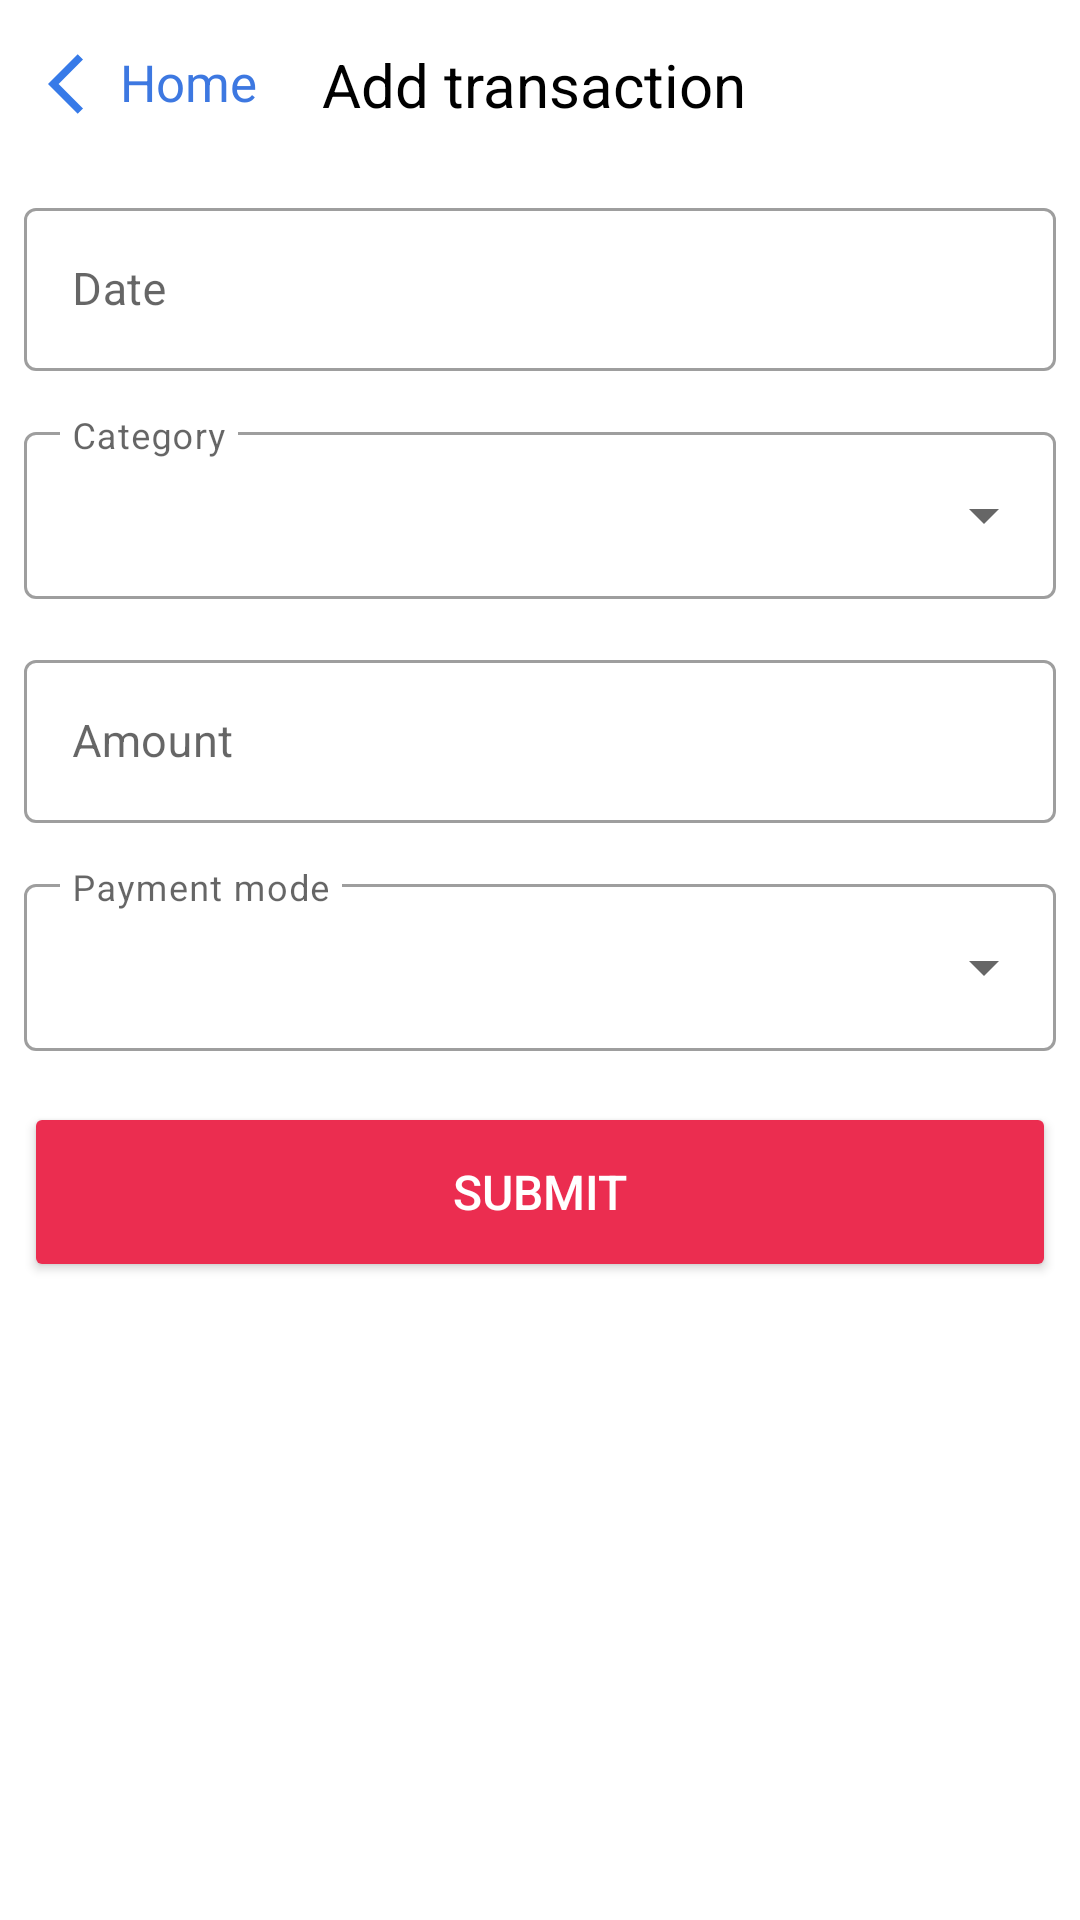

Produce the Android XML layout that renders to this screen, including the resource entries it uses.
<!-- AndroidManifest.xml: application theme Theme.Expense -->
<!-- res/layout/fragment_add_transaction.xml -->
<?xml version="1.0" encoding="utf-8"?>
<androidx.coordinatorlayout.widget.CoordinatorLayout xmlns:android="http://schemas.android.com/apk/res/android"
    xmlns:tools="http://schemas.android.com/tools"
    xmlns:app="http://schemas.android.com/apk/res-auto"


    android:layout_width="match_parent"
    android:layout_height="match_parent"
    android:id="@+id/lytAddTransaction">

    <com.google.android.material.appbar.AppBarLayout
        android:id="@+id/appbar"
        android:layout_height="wrap_content"
        android:layout_width="match_parent"
        android:backgroundTint="@color/appBar"
        app:elevation="0dp">

        <com.google.android.material.appbar.CollapsingToolbarLayout
            android:layout_width="match_parent"
            android:layout_height="match_parent"
            app:contentScrim="@color/appBar"
            app:layout_scrollFlags="noScroll"
            app:toolbarId="@+id/tbAddTransaction">



            <androidx.appcompat.widget.Toolbar
                android:id="@+id/tbAddTransaction"
                android:layout_height="wrap_content"
                android:layout_width="match_parent">

                <androidx.constraintlayout.widget.ConstraintLayout
                    android:layout_width="match_parent"
                    android:layout_height="?attr/actionBarSize">

                    <LinearLayout
                        android:id="@+id/bckBtnAddTransaction"
                        android:layout_width="wrap_content"
                        android:layout_height="wrap_content"
                        android:orientation="horizontal"
                        app:layout_constraintBottom_toBottomOf="parent"
                        app:layout_constraintStart_toStartOf="parent"
                        app:layout_constraintTop_toTopOf="parent"
                        tools:ignore="UseCompoundDrawables">

                        <ImageView
                            android:layout_width="wrap_content"
                            android:layout_height="wrap_content"
                            android:src="@drawable/ic_back" />

                        <TextView
                            android:layout_width="wrap_content"
                            android:layout_height="wrap_content"
                            android:text="Home"
                            android:textColor="#3D78E1"
                            android:textSize="17sp" />

                    </LinearLayout>


                    <TextView
                        android:layout_width="wrap_content"
                        android:layout_height="wrap_content"
                        android:layout_marginEnd="20dp"
                        android:text="Add transaction"
                        android:textColor="@color/textColorBright"
                        android:textSize="20sp"
                        app:layout_constraintBottom_toBottomOf="parent"
                        app:layout_constraintEnd_toEndOf="parent"
                        app:layout_constraintStart_toStartOf="parent"
                        app:layout_constraintTop_toTopOf="parent" />
                </androidx.constraintlayout.widget.ConstraintLayout>
            </androidx.appcompat.widget.Toolbar>
        </com.google.android.material.appbar.CollapsingToolbarLayout>
    </com.google.android.material.appbar.AppBarLayout>

    <androidx.core.widget.NestedScrollView
        android:layout_width="match_parent"
        android:layout_height="match_parent"


        app:layout_behavior="com.google.android.material.appbar.AppBarLayout$ScrollingViewBehavior">

        <androidx.constraintlayout.widget.ConstraintLayout
            android:layout_width="match_parent"
            android:layout_height="match_parent"
            android:padding="8dp"
            tools:context=".ui.home.AddTransactionFragment">

            <com.google.android.material.textfield.TextInputLayout
                android:id="@+id/tilTransactionDate"
                style="@style/Widget.MaterialComponents.TextInputLayout.OutlinedBox"
                android:layout_width="match_parent"
                android:layout_height="wrap_content"
                android:hint="Date"
             android:focusableInTouchMode="false"
                android:focusable="false"
                android:clickable="false"

                app:layout_constraintEnd_toEndOf="parent"
                app:layout_constraintStart_toStartOf="parent"
                app:layout_constraintTop_toTopOf="parent">

                <com.google.android.material.textfield.TextInputEditText
                    android:focusableInTouchMode="false"

                    android:id="@+id/edtDate"
                    android:layout_width="match_parent"
                    android:layout_height="wrap_content"
                    android:clickable="false"
                    android:cursorVisible="false"
                    android:textSize="15sp"
                    android:focusable="false" />

            </com.google.android.material.textfield.TextInputLayout>

            <com.google.android.material.textfield.TextInputLayout
                android:id="@+id/tilCategoryName"
                style="@style/Widget.MaterialComponents.TextInputLayout.OutlinedBox.ExposedDropdownMenu"
                android:layout_width="match_parent"
                android:layout_height="wrap_content"
                android:layout_marginTop="15dp"
                android:hint="Category"
                app:expandedHintEnabled="false"
                app:layout_constraintEnd_toEndOf="parent"
                app:layout_constraintStart_toStartOf="parent"
                app:layout_constraintTop_toBottomOf="@+id/tilTransactionDate">


                <AutoCompleteTextView
                    android:id="@+id/spCategory"
                    android:layout_width="match_parent"
                    android:layout_height="match_parent"
                    android:layout_weight="1"
                    android:inputType="none" />
            </com.google.android.material.textfield.TextInputLayout>

            <com.google.android.material.textfield.TextInputLayout
                android:id="@+id/tilAmount"
                style="@style/Widget.MaterialComponents.TextInputLayout.OutlinedBox"
                android:layout_width="match_parent"
                android:layout_height="wrap_content"
                android:layout_marginTop="15dp"
                android:hint="Amount"
                app:layout_constraintEnd_toEndOf="parent"
                app:layout_constraintStart_toStartOf="parent"
                app:layout_constraintTop_toBottomOf="@+id/tilCategoryName">

                <com.google.android.material.textfield.TextInputEditText
                    android:id="@+id/edtAmount"
                    android:layout_width="match_parent"
                    android:layout_height="wrap_content"
                    android:inputType="number"
                    android:textSize="15sp" />

            </com.google.android.material.textfield.TextInputLayout>

            <com.google.android.material.textfield.TextInputLayout
                android:id="@+id/tilPaymentMode"
                style="@style/Widget.MaterialComponents.TextInputLayout.OutlinedBox.ExposedDropdownMenu"
                android:layout_width="match_parent"
                android:layout_height="wrap_content"
                android:layout_marginTop="15dp"
                android:hint="Payment mode"
                app:expandedHintEnabled="false"
                app:layout_constraintEnd_toEndOf="parent"
                app:layout_constraintStart_toStartOf="parent"
                app:layout_constraintTop_toBottomOf="@+id/tilAmount">

                <AutoCompleteTextView
                    android:id="@+id/spPayment"
                    android:layout_width="match_parent"
                    android:layout_height="match_parent"
                    android:layout_weight="1"
                    android:inputType="none" />



            </com.google.android.material.textfield.TextInputLayout>

            <Button
                android:id="@+id/btnAddTransaction"
                android:layout_width="match_parent"
                android:layout_height="60dp"
                android:layout_marginTop="17dp"
                android:backgroundTint="#EB2D50"
                android:text="submit"
                android:textColor="@color/white"
                android:textSize="16sp"
                app:layout_constraintEnd_toEndOf="parent"
                app:layout_constraintStart_toStartOf="parent"
                app:layout_constraintTop_toBottomOf="@+id/tilPaymentMode" />

        </androidx.constraintlayout.widget.ConstraintLayout>

    </androidx.core.widget.NestedScrollView>


</androidx.coordinatorlayout.widget.CoordinatorLayout>
<!-- resources referenced by this layout -->
<resources>
  <color name="appBar">#FFFFFF</color>
  <color name="textColorBright">#000000</color>
  <color name="white">#FFFFFFFF</color>
  <!-- drawable ic_back (drawable-anydpi) -->
  <vector xmlns:android="http://schemas.android.com/apk/res/android"
      android:width="24dp"
      android:height="24dp"
      android:viewportWidth="24"
      android:viewportHeight="24"
      android:tint="@color/backArrow"
      android:alpha="0.8">
    <path
        android:fillColor="@android:color/white"
        android:pathData="M11.67,3.87L9.9,2.1 0,12l9.9,9.9 1.77,-1.77L3.54,12z"/>
  </vector>
  <style name="Theme.Expense" parent="Theme.MaterialComponents.DayNight.NoActionBar">
          
          <item name="colorPrimary">@color/black</item>
          <item name="colorPrimaryVariant">@color/purple_700</item>
          <item name="colorOnPrimary">@color/white</item>
          
          <item name="colorSecondary">@color/calender</item>
          <item name="colorSecondaryVariant">@color/teal_700</item>
          <item name="colorOnSecondary">@color/black</item>
          
          <item name="android:statusBarColor" tools:targetApi="l">@color/statusBar</item>
          <item name="android:windowLightStatusBar">true</item>
  
  
          <item name="android:navigationBarColor">@color/bottomNavView</item>
          
  
          
          <item name="bottomSheetDialogTheme">@style/ThemeOverlay.App.BottomSheetDialog</item>
  
  
  
  
  
  
      </style>
  <color name="backArrow">#0459E3</color>
  <color name="black">#FF000000</color>
  <color name="purple_700">#FF3700B3</color>
  <color name="calender">#FF6600</color>
  <color name="teal_700">#FF018786</color>
  <color name="statusBar">#FFFFFF</color>
  <color name="bottomNavView">#FFFFFF</color>
  <style name="ThemeOverlay.App.BottomSheetDialog" parent="ThemeOverlay.MaterialComponents.BottomSheetDialog">
          <item name="bottomSheetStyle">@style/ModalBottomSheetDialog</item>
      </style>
  <style name="ModalBottomSheetDialog" parent="Widget.MaterialComponents.BottomSheet.Modal">
          <item name="backgroundTint">@color/cardBackground</item>
          <item name="shapeAppearance">@style/ShapeAppearance.App.LargeComponent</item>
      </style>
  <color name="cardBackground">#FFFFFF</color>
  <style name="ShapeAppearance.App.LargeComponent" parent="ShapeAppearance.MaterialComponents.LargeComponent">
          <item name="cornerFamily">rounded</item>
          <item name="cornerSize">24dp</item>
      </style>
</resources>
